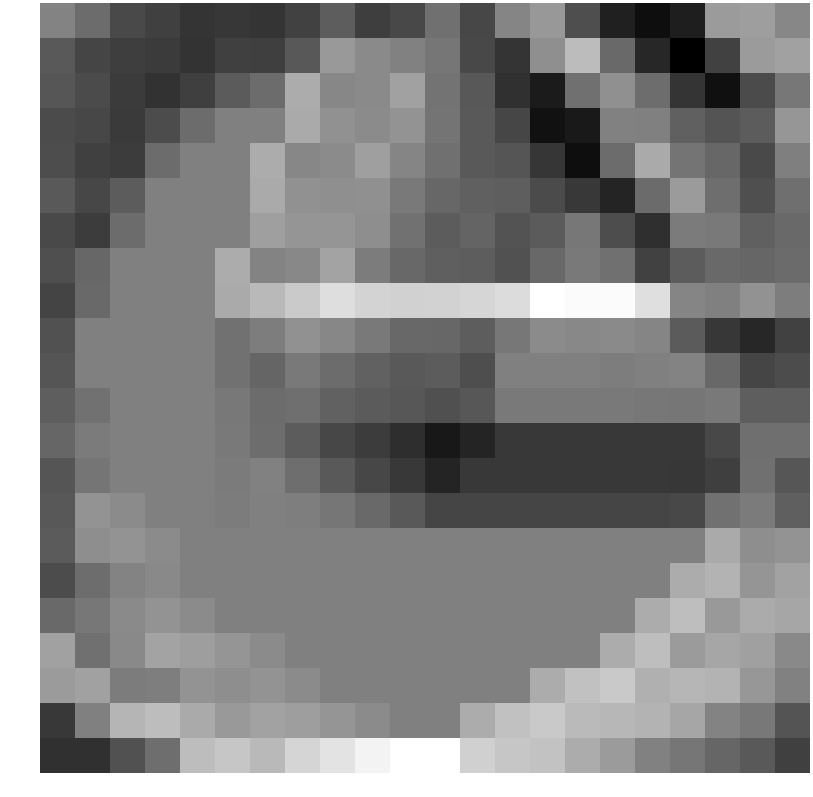

The file beside this chart, header and first rows:
0.371743, -0.195972, -1.009441, -1.258285, -1.555426, -1.469806, -1.553724, -1.239929, -0.546314, -1.291654, -1.068527, -0.096912, -1.093846, 0.412517, 0.882985, -0.907374, -2.019389, -2.476597, -2.087464, 0.944956, 1.022874, 0.460925
-0.6238, -1.121, -1.305, -1.368, -1.557, -1.247, -1.286, -0.673, 0.9056, 0.5304, 0.3107, 0.04908, -1.052, -1.548, 0.6718, 1.743, -0.256, -1.871, -2.816, -1.201, 0.9514, 1.101
-0.7279, -0.9788, -1.383, -1.598, -1.286, -0.5902, -0.1954, 1.372, 0.4567, 0.5393, 1.09, -0.01836, -0.6751, -1.651, -2.16, -0.09207, 0.6779, -0.1643, -1.525, -2.416, -0.9978, 0.07444
-0.9907, -1.079, -1.406, -0.9654, -0.1954, 0.2895, 0.2895, 1.305, 0.7147, 0.5729, 0.7678, 0.01239, -0.6195, -1.106, -2.385, -2.189, 0.3288, 0.3055, -0.486, -0.7645, -0.5739, 0.8251
-0.9402, -1.251, -1.316, -0.1954, 0.2895, 0.2895, 1.372, 0.4567, 0.5629, 1.04, 0.4102, -0.09508, -0.6419, -0.7512, -1.501, -2.458, -0.1941, 1.323, 0.006561, -0.3095, -1.027, 0.2797
-0.6357, -1.086, -0.5707, 0.2895, 0.2895, 0.2895, 1.305, 0.7147, 0.6558, 0.6818, 0.1501, -0.2965, -0.4823, -0.5262, -0.9859, -1.424, -1.896, -0.2175, 0.9587, -0.1356, -0.8826, -0.1183
-1.015, -1.316, -0.1954, 0.2895, 0.2895, 0.2895, 1.039, 0.8135, 0.7962, 0.6393, -0.06812, -0.5687, -0.3813, -0.7934, -0.5912, 0.07576, -0.929, -1.677, 0.1701, 0.1424, -0.4805, -0.2712
-0.8817, -0.3003, 0.2895, 0.2895, 0.2895, 1.372, 0.3974, 0.4797, 1.173, 0.1895, -0.2737, -0.4932, -0.54, -0.8315, -0.2782, 0.1396, -0.09627, -1.195, -0.5834, -0.2693, -0.3241, -0.2172
-1.154, -0.2297, 0.2895, 0.2895, 0.2895, 1.305, 1.668, 2.09, 2.581, 2.325, 2.252, 2.29, 2.388, 2.527, 3.387, 3.281, 3.287, 2.596, 0.4167, 0.3052, 0.7318, 0.2141
-0.8206, 0.2908, 0.2895, 0.2895, 0.2895, -0.0436, 0.2217, 0.7192, 0.4668, 0.1379, -0.2783, -0.3186, -0.539, 0.07815, 0.563, 0.4801, 0.5425, 0.4086, -0.5982, -1.471, -1.861, -1.196
-0.7517, 0.3084, 0.2895, 0.2895, 0.2895, -0.03502, -0.3675, 0.1211, -0.1993, -0.4296, -0.6122, -0.5634, -0.9035, 0.3075, 0.3075, 0.3075, 0.2247, 0.287, 0.359, -0.2842, -1.12, -0.9548
-0.5361, -0.06138, 0.2895, 0.2895, 0.2895, 0.1008, -0.1908, -0.11, -0.4581, -0.589, -0.7021, -0.8615, -0.7027, 0.1574, 0.1574, 0.1574, 0.1574, 0.07454, 0.0668, 0.1384, -0.5333, -0.5147
-0.3261, 0.1846, 0.2895, 0.2895, 0.2895, 0.1365, -0.1509, -0.5669, -1.087, -1.346, -1.69, -2.217, -1.932, -1.447, -1.447, -1.447, -1.447, -1.447, -1.424, -1.068, -0.1143, -0.1232
-0.7365, 0.04067, 0.2895, 0.2895, 0.2895, 0.183, 0.3193, -0.1406, -0.6488, -1.095, -1.442, -1.908, -1.423, -1.423, -1.423, -1.423, -1.423, -1.423, -1.482, -1.281, -0.08756, -0.7092
-0.6822, 0.764, 0.5599, 0.2895, 0.2895, 0.2066, 0.2926, 0.2377, 0.06465, -0.2558, -0.6506, -1.135, -1.135, -1.135, -1.135, -1.135, -1.135, -1.135, -1.053, -0.05565, 0.1664, -0.5086
-0.6003, 0.6485, 0.7626, 0.5599, 0.2895, 0.2895, 0.2895, 0.2895, 0.2895, 0.2895, 0.2895, 0.2895, 0.2895, 0.2895, 0.2895, 0.2895, 0.2895, 0.2895, 0.2895, 1.305, 0.6468, 0.7631
-0.9662, -0.1644, 0.3655, 0.5255, 0.2895, 0.2895, 0.2895, 0.2895, 0.2895, 0.2895, 0.2895, 0.2895, 0.2895, 0.2895, 0.2895, 0.2895, 0.2895, 0.2895, 1.372, 1.54, 0.798, 1.123
-0.254, 0.08919, 0.5288, 0.764, 0.5599, 0.2895, 0.2895, 0.2895, 0.2895, 0.2895, 0.2895, 0.2895, 0.2895, 0.2895, 0.2895, 0.2895, 0.2895, 1.372, 1.805, 0.8965, 1.339, 1.229
1.09, -0.08042, 0.5096, 1.142, 1.027, 0.797, 0.5599, 0.2895, 0.2895, 0.2895, 0.2895, 0.2895, 0.2895, 0.2895, 0.2895, 0.2895, 1.372, 1.805, 0.9558, 1.216, 1.071, 0.5161
0.9583, 1.097, 0.201, 0.2485, 0.7804, 0.6282, 0.7626, 0.5599, 0.2895, 0.2895, 0.2895, 0.2895, 0.2895, 0.2895, 1.372, 1.873, 2.054, 1.449, 1.61, 1.528, 0.8564, 0.3331
-1.427, 0.3012, 1.58, 1.774, 1.304, 0.9104, 1.123, 1.027, 0.797, 0.5599, 0.2895, 0.2895, 1.372, 1.873, 2.054, 1.714, 1.638, 1.531, 1.223, 0.3674, 0.1021, -0.7739
-1.621, -1.641, -0.8252, -0.1361, 1.784, 2.001, 1.689, 2.349, 2.717, 3.082, 3.387, 3.387, 2.236, 1.985, 1.896, 1.368, 0.9423, 0.3125, 0.05082, -0.3266, -0.6221, -1.253
